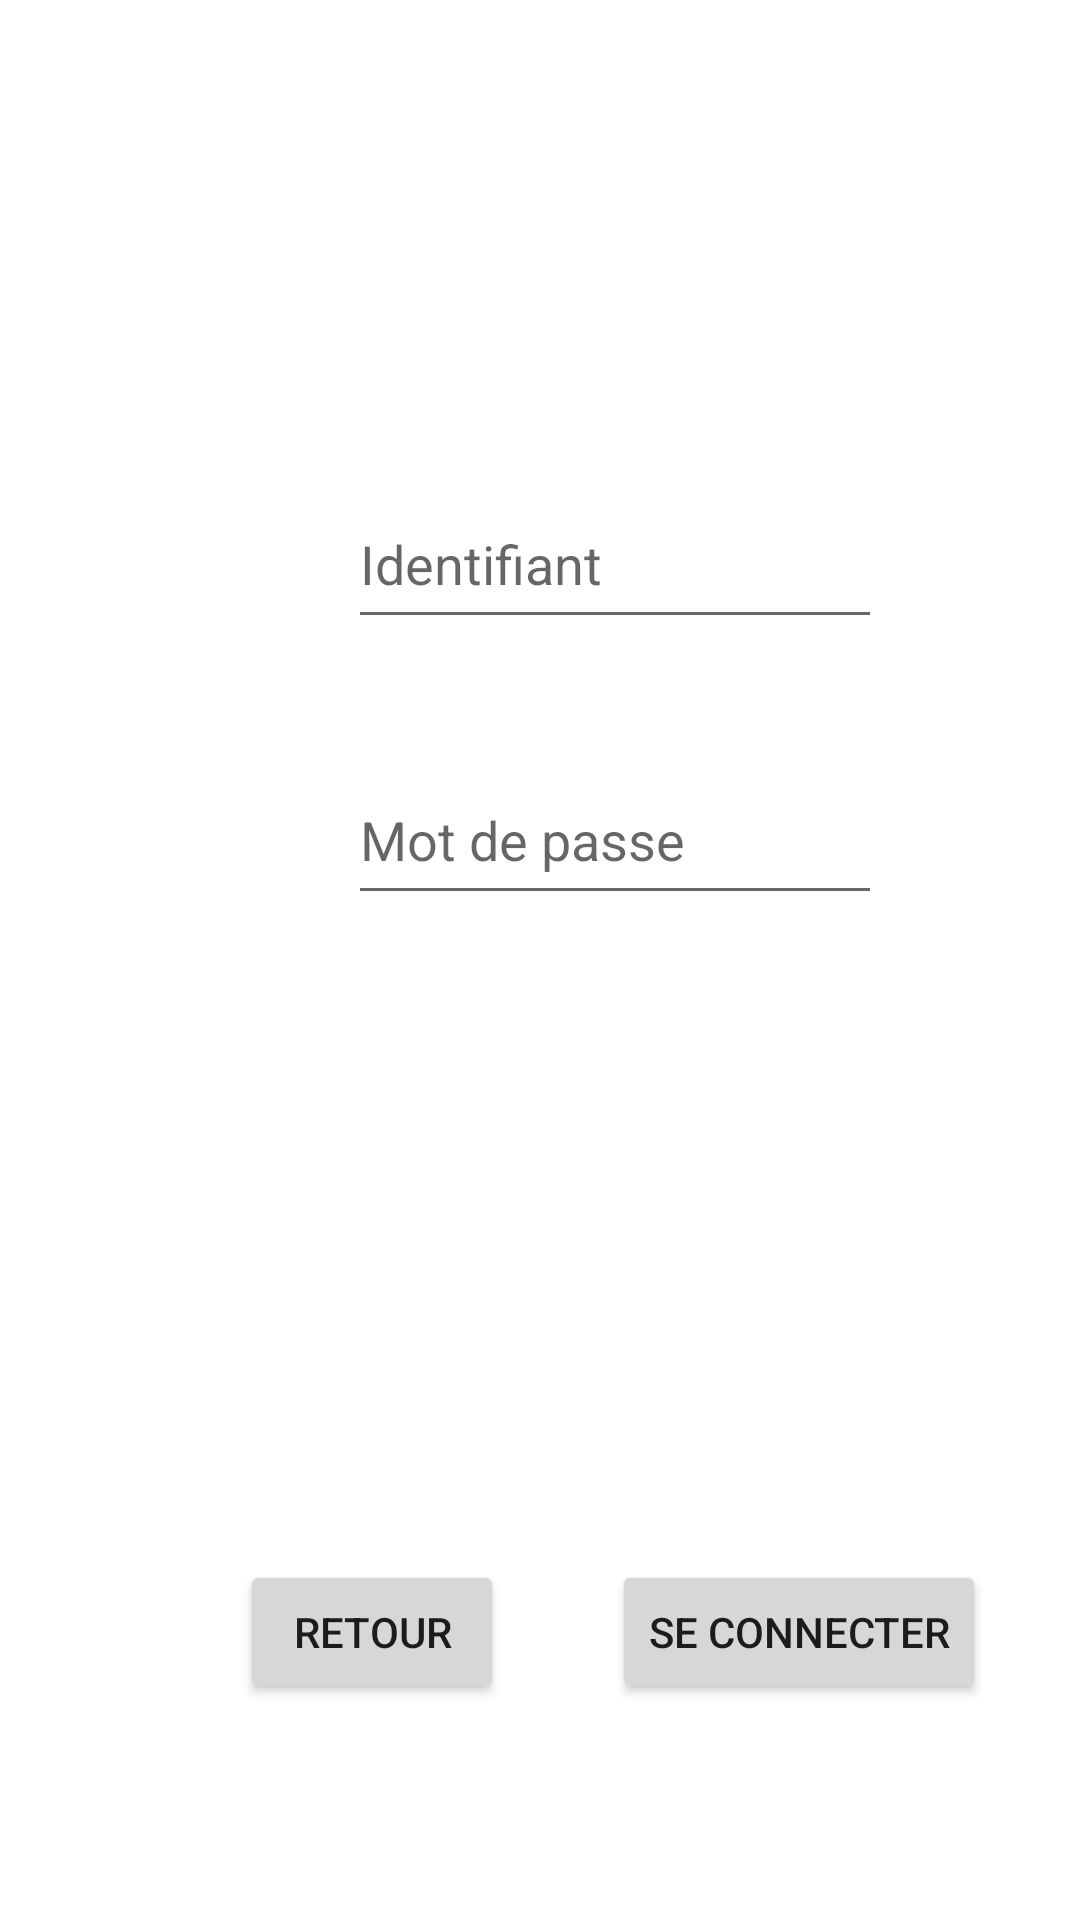

Here is an Android app screen rendered from its layout file. Give the layout XML and the strings, colors and styles it references.
<!-- AndroidManifest.xml: application theme Theme.RobotAndroid -->
<!-- res/layout/activity_connexion.xml -->
<?xml version="1.0" encoding="utf-8"?>
<androidx.constraintlayout.widget.ConstraintLayout xmlns:android="http://schemas.android.com/apk/res/android"
    xmlns:app="http://schemas.android.com/apk/res-auto"
    xmlns:tools="http://schemas.android.com/tools"
    android:layout_width="match_parent"
    android:layout_height="match_parent"
    tools:context=".connexionActivity">


    <EditText
        android:id="@+id/connexionLoginInput"
        android:layout_width="178dp"
        android:layout_height="53dp"
        android:layout_marginStart="116dp"
        android:layout_marginLeft="116dp"
        android:layout_marginTop="160dp"
        android:hint="@string/identifiant"
        app:layout_constraintStart_toStartOf="parent"
        app:layout_constraintTop_toTopOf="parent" />

    <EditText
        android:id="@+id/connexionPasswordInput"
        android:layout_width="178dp"
        android:layout_height="53dp"
        android:layout_marginStart="116dp"
        android:layout_marginLeft="116dp"
        android:layout_marginTop="252dp"
        android:hint="@string/password"
        app:layout_constraintStart_toStartOf="parent"
        app:layout_constraintTop_toTopOf="parent" />

    <Button
        android:id="@+id/connexionSubmitBtn"
        android:layout_width="wrap_content"
        android:layout_height="wrap_content"
        android:layout_marginStart="204dp"
        android:layout_marginLeft="204dp"
        android:layout_marginTop="520dp"
        android:text="@string/seConnecter"
        app:layout_constraintStart_toStartOf="parent"
        app:layout_constraintTop_toTopOf="parent"
        tools:ignore="MissingConstraints" />

    <Button
        android:id="@+id/connexionRetourBtn"
        android:layout_width="wrap_content"
        android:layout_height="wrap_content"
        android:layout_marginStart="80dp"
        android:layout_marginLeft="80dp"
        android:layout_marginTop="520dp"
        android:text="@string/retour"
        app:layout_constraintStart_toStartOf="parent"
        app:layout_constraintTop_toTopOf="parent"
        tools:ignore="MissingConstraints" />
</androidx.constraintlayout.widget.ConstraintLayout>
<!-- resources referenced by this layout -->
<resources>
  <string name="identifiant">Identifiant</string>
  <string name="password">Mot de passe</string>
  <string name="retour">retour</string>
  <string name="seConnecter">Se connecter</string>
  <style name="Theme.RobotAndroid" parent="Theme.MaterialComponents.DayNight.DarkActionBar">
          
          <item name="colorPrimary">@color/purple_500</item>
          <item name="colorPrimaryVariant">@color/purple_700</item>
          <item name="colorOnPrimary">@color/white</item>
          
          <item name="colorSecondary">@color/teal_200</item>
          <item name="colorSecondaryVariant">@color/teal_700</item>
          <item name="colorOnSecondary">@color/black</item>
          
          <item name="android:statusBarColor" tools:targetApi="l">?attr/colorPrimaryVariant</item>
          
      </style>
  <!-- not gathered from this repository: default colours our renderer supplied (Android Studio template values) -->
  <color name="purple_500">#FF6200EE</color>
  <color name="purple_700">#FF3700B3</color>
  <color name="teal_200">#FF03DAC5</color>
  <color name="teal_700">#FF018786</color>
  <color name="black">#FF000000</color>
  <color name="white">#FFFFFFFF</color>
</resources>
